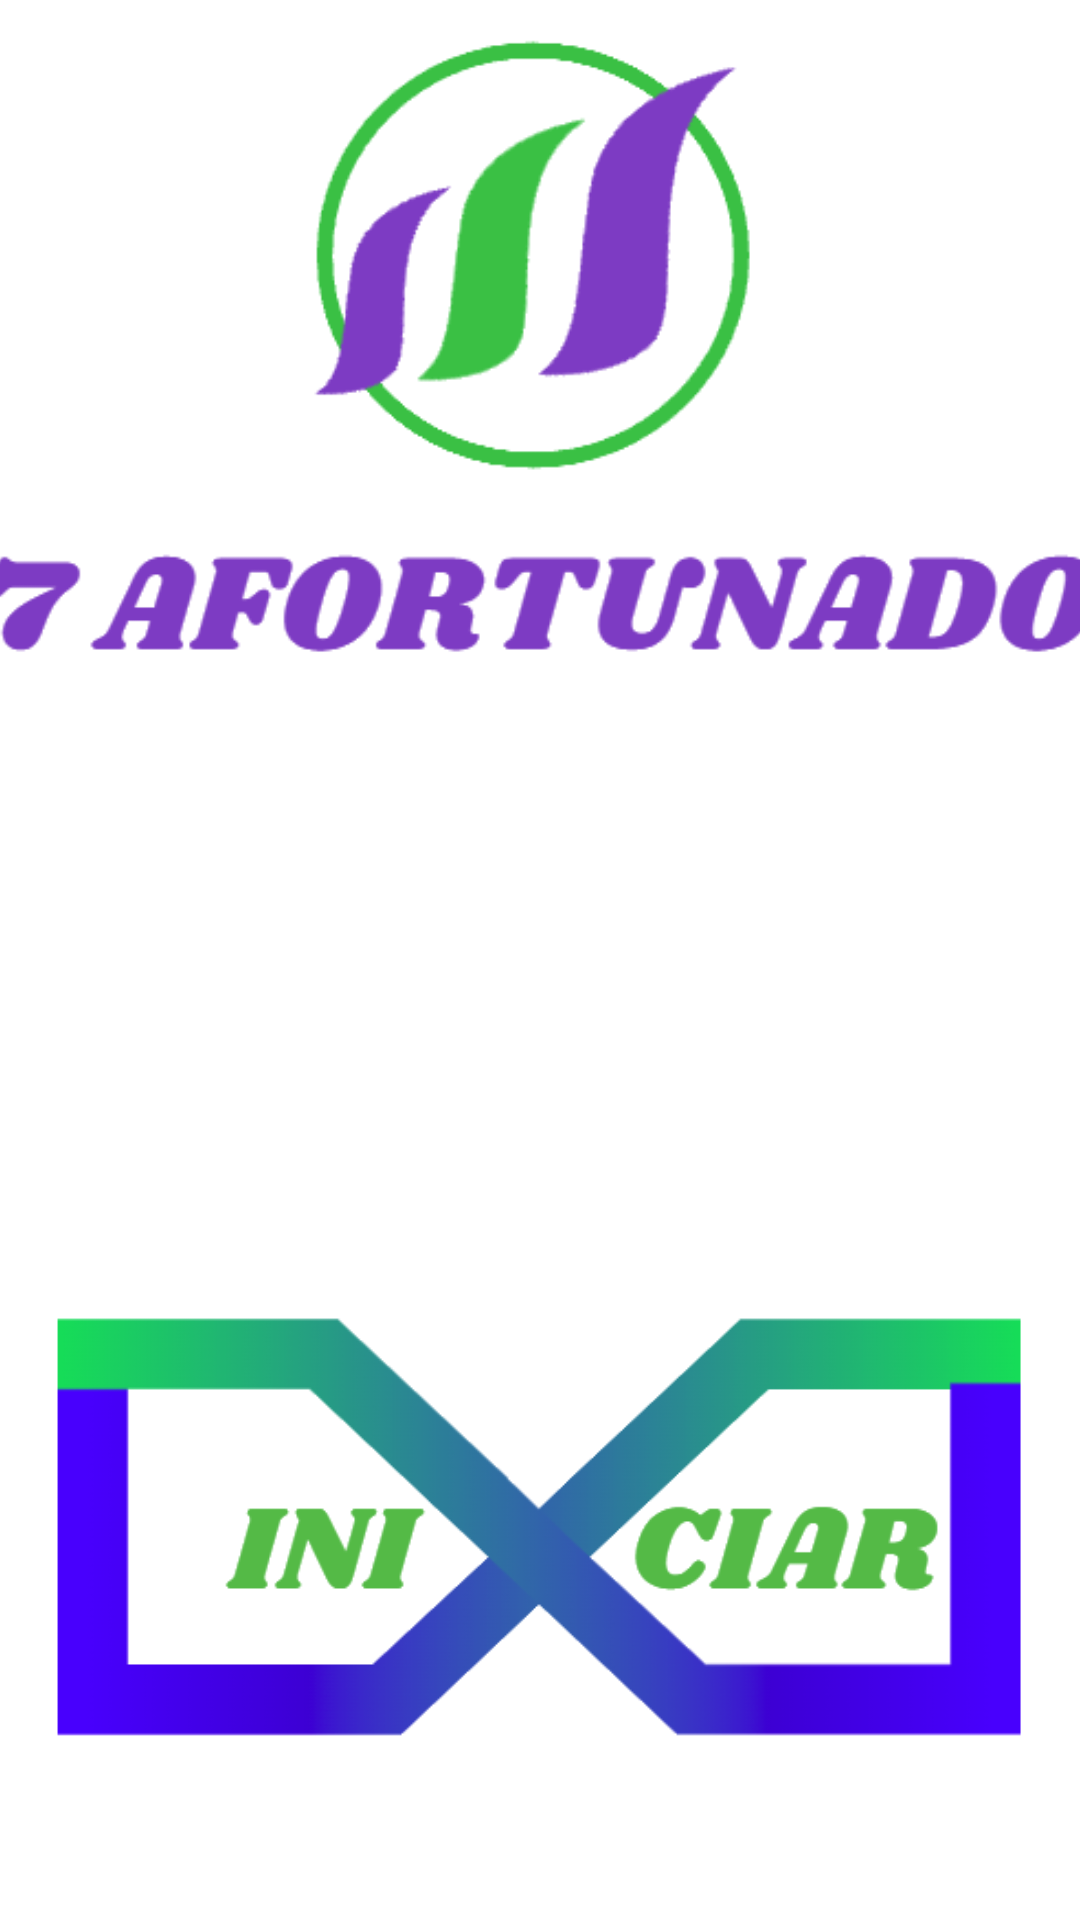

Produce the Android XML layout that renders to this screen, including the resource entries it uses.
<!-- AndroidManifest.xml: application theme Theme.ProgramacionSemana11 -->
<!-- res/layout/activity_main.xml -->
<?xml version="1.0" encoding="utf-8"?>
<androidx.constraintlayout.widget.ConstraintLayout xmlns:android="http://schemas.android.com/apk/res/android"
    xmlns:app="http://schemas.android.com/apk/res-auto"
    xmlns:tools="http://schemas.android.com/tools"
    android:layout_width="match_parent"
    android:layout_height="match_parent"
    android:background="@drawable/fondo"
    tools:context=".MainActivity" >

    <ImageView
        android:id="@+id/imageView2"
        android:layout_width="388dp"
        android:layout_height="210dp"
        app:layout_constraintBottom_toBottomOf="parent"
        app:layout_constraintEnd_toEndOf="parent"
        app:layout_constraintHorizontal_bias="0.478"
        app:layout_constraintStart_toStartOf="parent"
        app:layout_constraintTop_toTopOf="parent"
        app:layout_constraintVertical_bias="0.03"
        app:srcCompat="@drawable/logo" />

    <ImageButton
        android:id="@+id/imageinicio"
        android:layout_width="348dp"
        android:layout_height="200dp"
        android:backgroundTint="#00FFFFFF"
        android:scaleType="fitCenter"
        app:layout_constraintBottom_toBottomOf="parent"
        app:layout_constraintEnd_toEndOf="parent"
        app:layout_constraintStart_toStartOf="parent"
        app:layout_constraintTop_toTopOf="parent"
        app:layout_constraintVertical_bias="0.929"
        app:srcCompat="@drawable/boton" />

</androidx.constraintlayout.widget.ConstraintLayout>
<!-- resources referenced by this layout -->
<resources>
  <!-- drawable boton: png bitmap (drawable, 35232 bytes) -->
  <!-- drawable logo: png bitmap (drawable, 24131 bytes) -->
  <style name="Theme.ProgramacionSemana11" parent="Theme.MaterialComponents.DayNight.DarkActionBar">
          
          <item name="colorPrimary">@color/purple_500</item>
          <item name="colorPrimaryVariant">@color/purple_700</item>
          <item name="colorOnPrimary">@color/white</item>
          
          <item name="colorSecondary">@color/teal_200</item>
          <item name="colorSecondaryVariant">@color/teal_700</item>
          <item name="colorOnSecondary">@color/black</item>
          
          <item name="android:statusBarColor" tools:targetApi="l">?attr/colorPrimaryVariant</item>
          
      </style>
  <!-- not gathered from this repository: default colours our renderer supplied (Android Studio template values) -->
  <color name="purple_500">#FF6200EE</color>
  <color name="purple_700">#FF3700B3</color>
  <color name="teal_200">#FF03DAC5</color>
  <color name="teal_700">#FF018786</color>
  <color name="black">#FF000000</color>
  <color name="white">#FFFFFFFF</color>
</resources>
